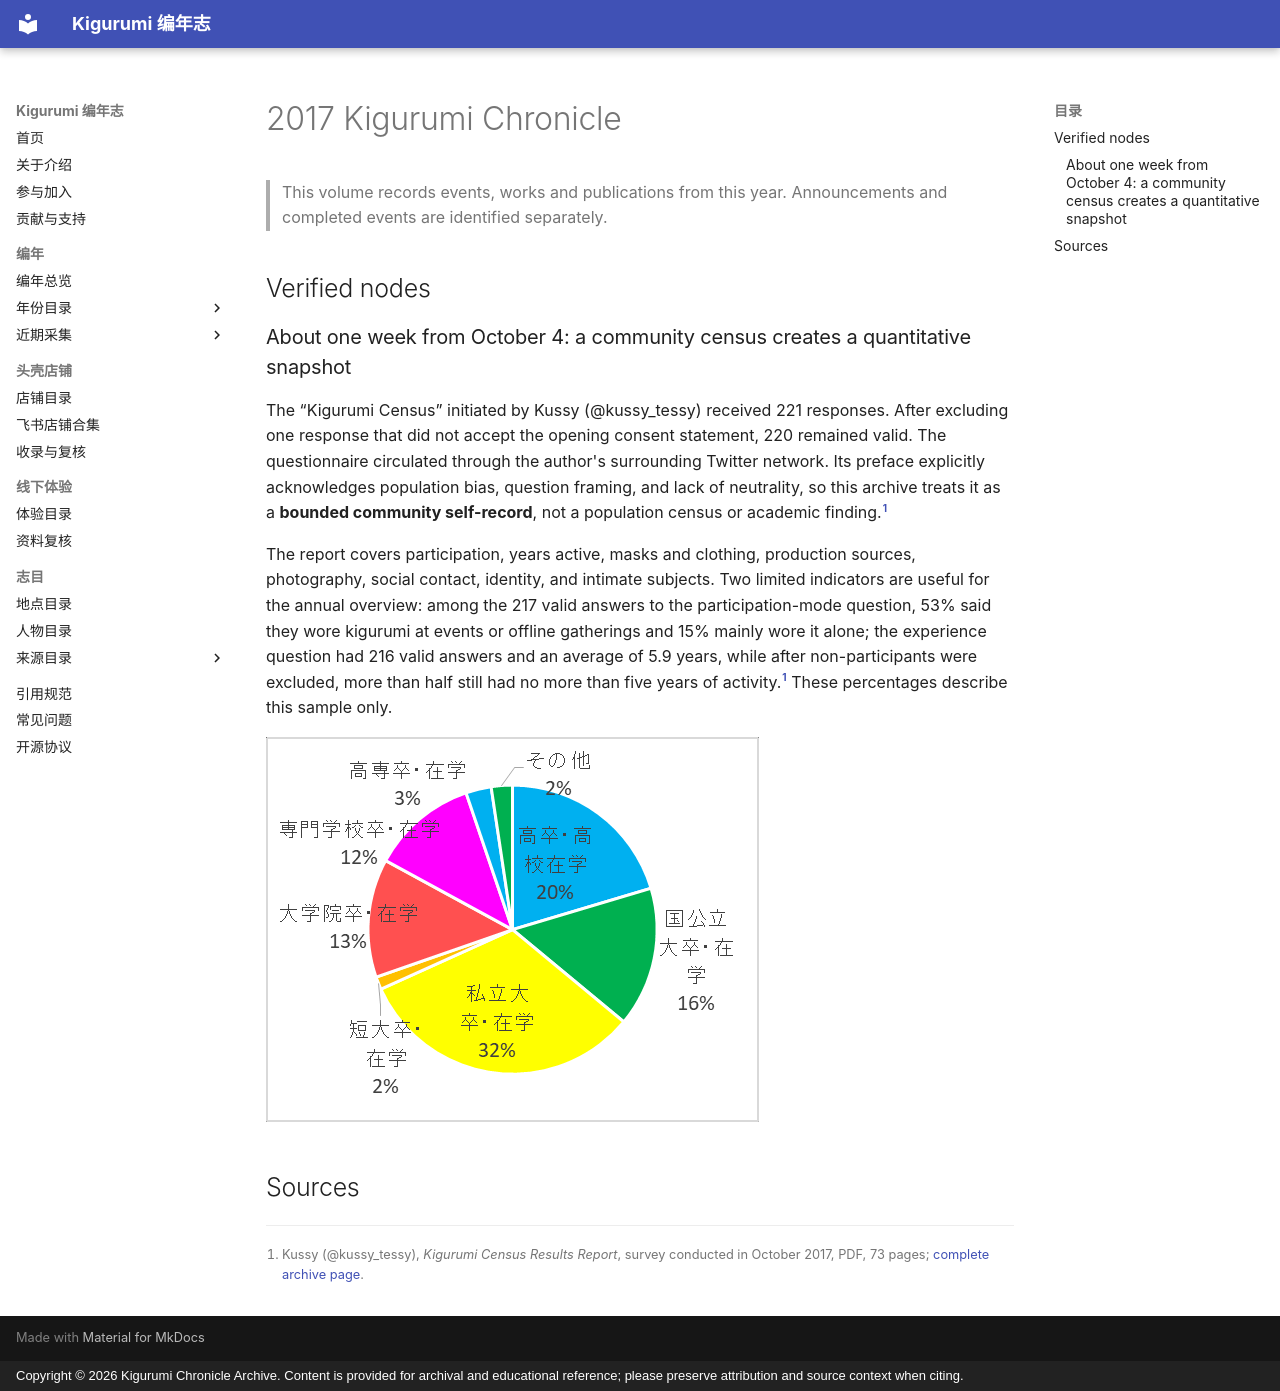

repository: kigermap/kigwiki · page: en/years/2017/index.html · generator: mkdocs · copyright: Copyright © 2026 Kigurumi Chronicle Archive. Content is provided for archival and educational reference; please preserve attribution and source context when citing.

---
title: "2017 Kigurumi Chronicle"
date: "2026-08-02"
language: "en"
status: "Public-source chronicle"
---

# 2017 Kigurumi Chronicle

> This volume records events, works and publications from this year. Announcements and completed events are identified separately.

## Verified nodes

### About one week from October 4: a community census creates a quantitative snapshot

The “Kigurumi Census” initiated by Kussy (@kussy_tessy) received 221 responses. After excluding one response that did not accept the opening consent statement, 220 remained valid. The questionnaire circulated through the author's surrounding Twitter network. Its preface explicitly acknowledges population bias, question framing, and lack of neutrality, so this archive treats it as a **bounded community self-record**, not a population census or academic finding.[^census]

The report covers participation, years active, masks and clothing, production sources, photography, social contact, identity, and intimate subjects. Two limited indicators are useful for the annual overview: among the 217 valid answers to the participation-mode question, 53% said they wore kigurumi at events or offline gatherings and 15% mainly wore it alone; the experience question had 216 valid answers and an average of 5.9 years, while after non-participants were excluded, more than half still had no more than five years of activity.[^census] These percentages describe this sample only.

![Original survey figure 22: activity mode](../../../assets/images/kigurumi-census-2017/figure-022.png)

## Sources

[^census]: Kussy (@kussy_tessy), *Kigurumi Census Results Report*, survey conducted in October 2017, PDF, 73 pages; [complete archive page](../../sources/survey-reports/kigurumi-census-2017/index.md).
